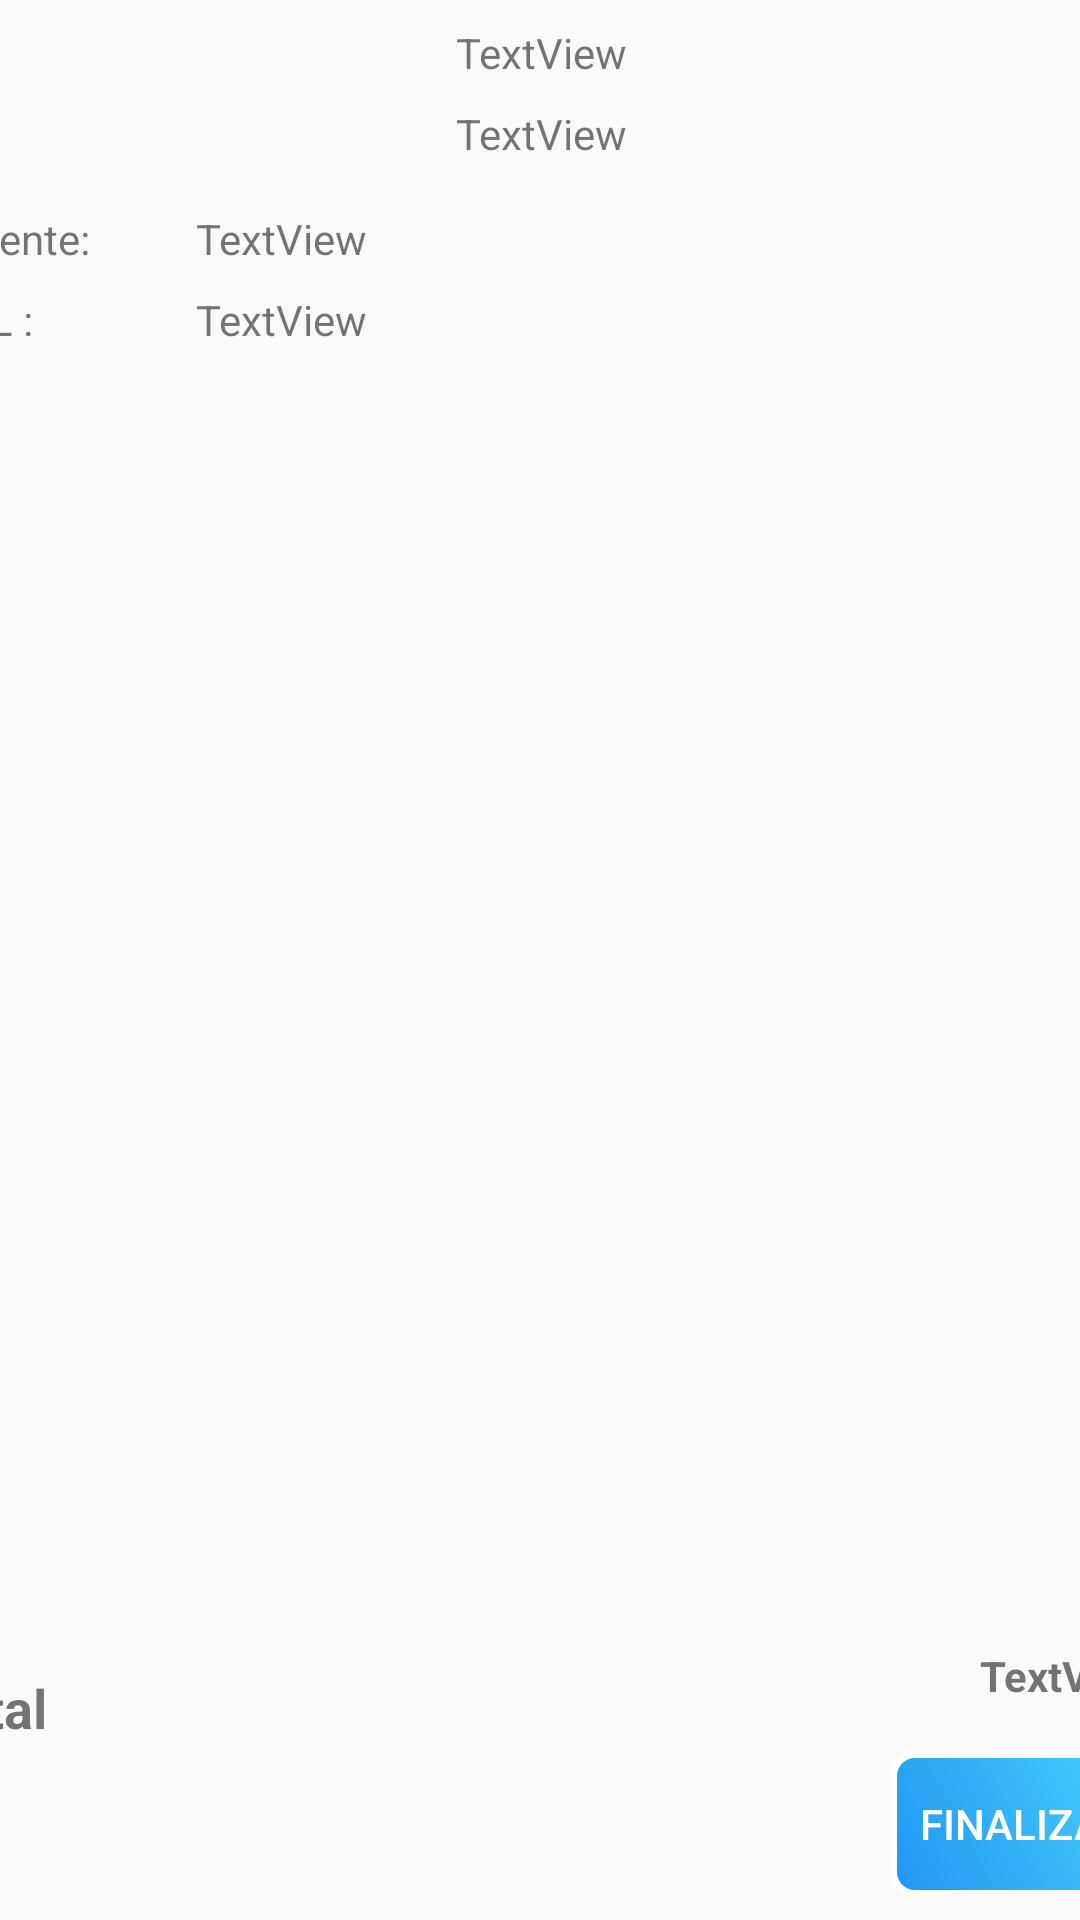

Reconstruct the res/layout file that produces this screen, plus the resources it refers to.
<!-- AndroidManifest.xml: application theme AppTheme -->
<!-- res/layout/activity_resume_invoice.xml -->
<?xml version="1.0" encoding="utf-8"?>
<androidx.constraintlayout.widget.ConstraintLayout xmlns:android="http://schemas.android.com/apk/res/android"
    xmlns:app="http://schemas.android.com/apk/res-auto"
    xmlns:tools="http://schemas.android.com/tools"
    android:layout_width="match_parent"
    android:layout_height="match_parent"
    tools:context=".view.ResumeInvoiceActivity">

    <androidx.constraintlayout.widget.ConstraintLayout
        android:id="@+id/constraintLayout2"
        android:layout_width="409dp"
        android:layout_height="wrap_content"
        app:layout_constraintEnd_toEndOf="parent"
        app:layout_constraintStart_toStartOf="parent"
        app:layout_constraintTop_toTopOf="parent">

        <TextView
            android:id="@+id/emitterName"
            android:layout_width="wrap_content"
            android:layout_height="wrap_content"
            android:layout_marginTop="8dp"
            android:text="TextView"
            app:layout_constraintEnd_toEndOf="parent"
            app:layout_constraintStart_toStartOf="parent"
            app:layout_constraintTop_toTopOf="parent" />

        <TextView
            android:id="@+id/emitterType"
            android:layout_width="wrap_content"
            android:layout_height="wrap_content"
            android:layout_marginTop="8dp"
            android:layout_marginBottom="8dp"
            android:text="TextView"
            app:layout_constraintBottom_toBottomOf="parent"
            app:layout_constraintEnd_toEndOf="parent"
            app:layout_constraintStart_toStartOf="parent"
            app:layout_constraintTop_toBottomOf="@+id/emitterName" />
    </androidx.constraintlayout.widget.ConstraintLayout>

    <androidx.constraintlayout.widget.ConstraintLayout
        android:layout_width="0dp"
        android:layout_height="0dp"
        app:layout_constraintBottom_toTopOf="@+id/constraintLayout"
        app:layout_constraintEnd_toEndOf="parent"
        app:layout_constraintStart_toStartOf="parent"
        app:layout_constraintTop_toBottomOf="@+id/constraintLayout3">

        <androidx.recyclerview.widget.RecyclerView
            android:id="@+id/listProducts"
            android:layout_width="409dp"
            android:layout_height="502dp"
            app:layout_constraintBottom_toBottomOf="parent"
            app:layout_constraintEnd_toEndOf="parent"
            app:layout_constraintStart_toStartOf="parent"
            app:layout_constraintTop_toTopOf="parent" />
    </androidx.constraintlayout.widget.ConstraintLayout>

    <androidx.constraintlayout.widget.ConstraintLayout
        android:id="@+id/constraintLayout"
        android:layout_width="409dp"
        android:layout_height="wrap_content"
        app:layout_constraintBottom_toBottomOf="parent"
        app:layout_constraintEnd_toEndOf="parent"
        app:layout_constraintStart_toStartOf="parent">

        <TextView
            android:id="@+id/textView3"
            android:layout_width="wrap_content"
            android:layout_height="wrap_content"
            android:layout_marginTop="16dp"
            android:text="Total"
            android:textSize="18sp"
            android:textStyle="bold"
            app:layout_constraintStart_toStartOf="parent"
            app:layout_constraintTop_toTopOf="parent" />

        <TextView
            android:id="@+id/txtTotal"
            android:layout_width="wrap_content"
            android:layout_height="wrap_content"
            android:layout_marginTop="8dp"
            android:text="TextView"
            android:textStyle="bold"
            app:layout_constraintEnd_toEndOf="parent"
            app:layout_constraintTop_toTopOf="parent" />

        <Button
            android:id="@+id/btnFinish"
            android:layout_width="wrap_content"
            android:layout_height="wrap_content"
            android:layout_marginTop="16dp"
            android:layout_marginBottom="8dp"
            android:background="@drawable/button_background"
            android:text="Finalizar"
            android:textColor="@color/whiteCardColor"
            app:layout_constraintBottom_toBottomOf="parent"
            app:layout_constraintEnd_toEndOf="parent"
            app:layout_constraintTop_toBottomOf="@+id/txtTotal" />
    </androidx.constraintlayout.widget.ConstraintLayout>

    <androidx.constraintlayout.widget.ConstraintLayout
        android:id="@+id/constraintLayout3"
        android:layout_width="409dp"
        android:layout_height="wrap_content"
        android:layout_marginStart="1dp"
        android:layout_marginEnd="1dp"
        app:layout_constraintEnd_toEndOf="parent"
        app:layout_constraintStart_toStartOf="parent"
        app:layout_constraintTop_toBottomOf="@+id/constraintLayout2">

        <TextView
            android:id="@+id/textView5"
            android:layout_width="wrap_content"
            android:layout_height="wrap_content"
            android:layout_marginStart="8dp"
            android:layout_marginTop="8dp"
            android:text="Cliente: "
            app:layout_constraintStart_toStartOf="parent"
            app:layout_constraintTop_toTopOf="parent" />

        <TextView
            android:id="@+id/textView6"
            android:layout_width="wrap_content"
            android:layout_height="wrap_content"
            android:layout_marginStart="8dp"
            android:layout_marginTop="8dp"
            android:layout_marginBottom="8dp"
            android:text="C.L : "
            app:layout_constraintBottom_toBottomOf="parent"
            app:layout_constraintStart_toStartOf="parent"
            app:layout_constraintTop_toBottomOf="@+id/textView5" />

        <TextView
            android:id="@+id/customerName"
            android:layout_width="wrap_content"
            android:layout_height="wrap_content"
            android:layout_marginStart="32dp"
            android:layout_marginTop="8dp"
            android:text="TextView"
            app:layout_constraintStart_toEndOf="@+id/textView5"
            app:layout_constraintTop_toTopOf="parent" />

        <TextView
            android:id="@+id/textView8"
            android:layout_width="wrap_content"
            android:layout_height="wrap_content"
            android:layout_marginTop="8dp"
            android:text="TextView"
            app:layout_constraintStart_toStartOf="@+id/customerName"
            app:layout_constraintTop_toBottomOf="@+id/customerName" />
    </androidx.constraintlayout.widget.ConstraintLayout>
</androidx.constraintlayout.widget.ConstraintLayout>
<!-- resources referenced by this layout -->
<resources>
  <color name="whiteCardColor">#fff</color>
  <!-- drawable button_background (drawable) -->
  <?xml version="1.0" encoding="utf-8"?>
  <shape xmlns:android="http://schemas.android.com/apk/res/android" >
      <stroke android:width="2dp"
          android:color="#FFFFFF"/>
      <gradient
          android:angle="225"
          android:startColor="#DD2ECCFA"
          android:endColor="#2196F3"/>
      <corners
          android:bottomLeftRadius="7dp"
          android:bottomRightRadius="7dp"
          android:topLeftRadius="7dp"
          android:topRightRadius="7dp" />
  </shape>
  <style name="AppTheme" parent="Theme.AppCompat.Light.NoActionBar">
          
          <item name="colorPrimary">@color/colorPrimary</item>
          <item name="colorPrimaryDark">@color/colorPrimaryDark</item>
          <item name="colorAccent">@color/colorAccent</item>
          <item name="android:textColorHint">@color/colorPrimary</item>
          <item name="colorControlNormal">@color/whiteCardColor</item>
      </style>
  <color name="colorPrimary">#1F5BF3</color>
  <color name="colorPrimaryDark">#0947E8</color>
  <color name="colorAccent">#00A5FF</color>
</resources>
